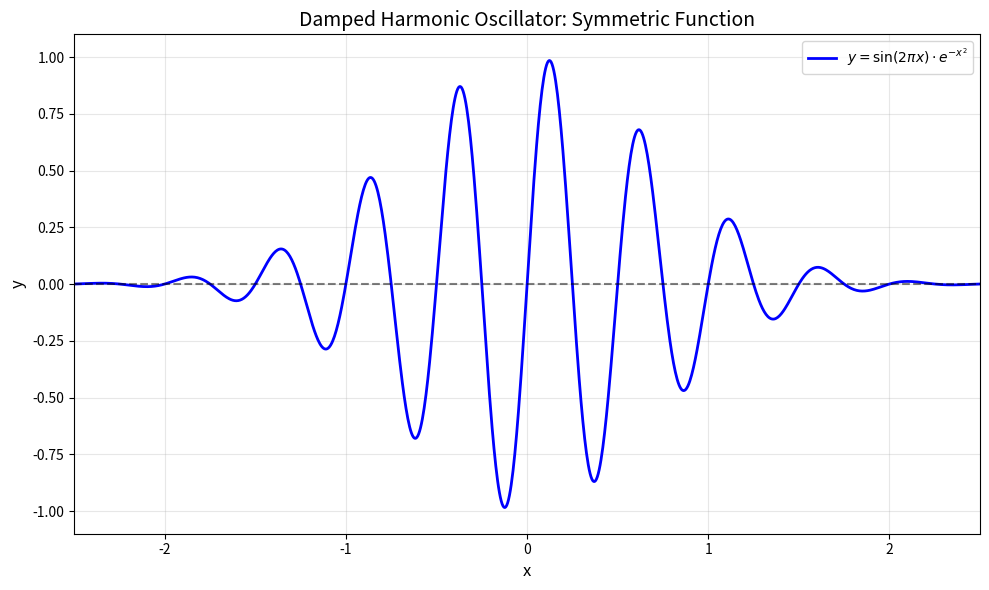

This chart was generated by the following Python code:
#!/usr/bin/env python
#
import numpy as np
import matplotlib.pyplot as plt

# Define the function for the damped harmonic oscillator
# y = sin(2πx) * exp(-x²)
# This represents a sinusoidal wave that decays exponentially with distance from the origin

# Create an array of x values from -10 to +10
# np.linspace creates evenly spaced values between start and stop
# 1000 points gives us a smooth curve for plotting
x = np.linspace(-2.5, 2.5, 1000)

# Calculate the function values
# np.sin() computes sine of each element in the array
# np.exp() computes exponential (e^x) of each element
# np.pi is the mathematical constant π ≈ 3.14159
y = np.sin(4 * np.pi * x) * np.exp(- x**2)

# Create the plot
# plt.figure() creates a new figure window
# figsize parameter sets the width and height in inches
plt.figure(figsize=(10, 6))

# Plot the function
# plt.plot() creates a line plot
# 'b-' means blue solid line
# linewidth controls the thickness of the line
# label is used for the legend
plt.plot(x, y, 'b-', linewidth=2, label=r'$y = \sin(2\pi x) \cdot e^{-x^2}$')

# Add grid for better readability
# alpha controls transparency (0=transparent, 1=opaque)
plt.grid(True, alpha=0.3)

# Add labels and title
# xlabel and ylabel add labels to the axes
plt.xlabel('x', fontsize=12)
plt.ylabel('y', fontsize=12)
plt.title('Damped Harmonic Oscillator: Symmetric Function', fontsize=14)

# Add legend to show the function equation
# loc='upper right' positions the legend in the upper right corner
plt.legend(loc='upper right')

# Set axis limits for better visualization
# xlim and ylim set the range of x and y axes displayed
plt.xlim(-2.5, 2.5)
plt.ylim(-1.1, 1.1)

# Add horizontal line at y=0 for reference
# 'k--' means black dashed line
# alpha makes it semi-transparent
plt.axhline(y=0, color='k', linestyle='--', alpha=0.5)

# Display the plot
# plt.show() renders and displays the plot
plt.tight_layout()  # Adjusts spacing to prevent label cutoff
plt.show()

# Print some information about the function
print("Function: y = sin(2πx) * exp(-x²)")
print(f"Domain: [{x[0]:.1f}, {x[-1]:.1f}]")
print(f"Number of points calculated: {len(x)}")
print(f"Maximum value: {np.max(y):.4f}")
print(f"Minimum value: {np.min(y):.4f}")
